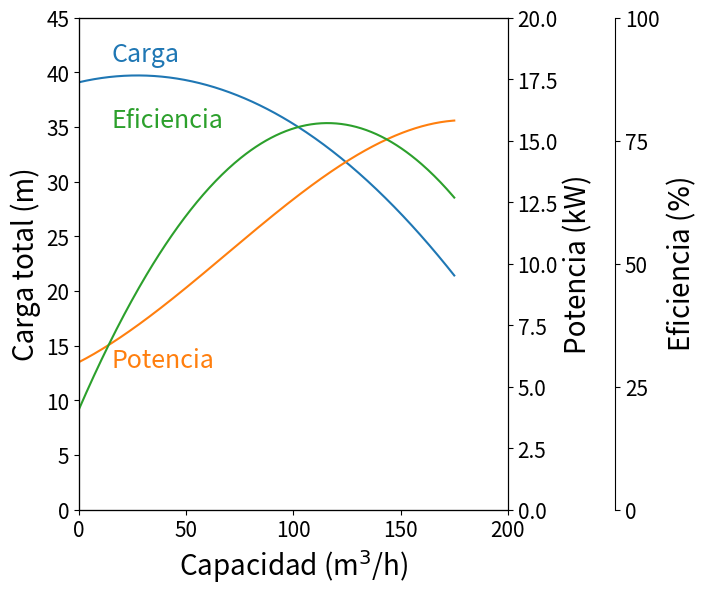

Generate this figure with matplotlib:
import matplotlib.pyplot as plt
import numpy as np

datax=[0,25,50,75,100,125,150]
datay=[39,40,39,38,35,32,27]

dataxef=[36.4,49,58,70.4,76.5,84.4,93.6,114.8,124,141.4,149.2,155.6,160]
datayef=[50,60,65,70,72,74,76,78,78,76,74,72,70]

dataxpot=[0,25,50,75,100,125,150]
dataypot=[8,10,12,14.5,17,19,20.5]
dataypot=np.multiply(dataypot,0.7457)

fig=plt.figure(figsize=(7.2,6),dpi=300)
ax=fig.add_subplot(111)
fig.subplots_adjust(right=0.75)
z = np.polyfit(datax,datay,2)
p=np.poly1d(z)
xp=np.linspace(0,175,300)

zef = np.polyfit(dataxef,datayef,2)
pef=np.poly1d(zef)

zpot = np.polyfit(dataxpot,dataypot,3)
ppot = np.poly1d(zpot)

ax.plot(xp,p(xp),'C0')
#ax.plot(datax,datay)
ax.set_yticks(np.arange(0,50,5))
ax.set_xticks(np.arange(0,250,50))

ax.set_xlim(0,200)
ax.set_ylim(0,45)
ax.tick_params(axis='both',labelsize=15)

#############
ax2=ax.twinx()
ax2.set_ylabel('Potencia (kW)',fontsize=20)
ax2.set_ylim(0,20)
ax2.plot(xp,ppot(xp),'C1')
ax2.tick_params(axis='y',labelsize=15)

#############

ax3=ax.twinx()
ax3.set_ylabel('Eficiencia ($\%$)',fontsize=20)
ax3.spines["right"].set_position(("axes", 1.25))
#ax3.set_yticks([-200,2000])
ax3.set_yticks(np.linspace(0,100,5))
ax3.tick_params(axis='y',labelsize=15)
ax3.set_ylim(0,100)

ax3.plot(xp,pef(xp),'C2')
plt.yticks(fontsize=15)


#ax3.set_ylim(-50,20)



ax.text(15,41,'Carga',color='C0',fontsize=18)
ax.text(15,13,'Potencia',color='C1',fontsize=18)
ax.text(15,35,'Eficiencia',color='C2',fontsize=18)

ax.set_ylabel('Carga total (m)',fontsize=20)
ax.set_xlabel('Capacidad (m$^3$/h)',fontsize=20)
plt.tight_layout()
plt.savefig('curva_bomba.eps')
plt.savefig('curva_bomba.png')
#pltplt.show()
